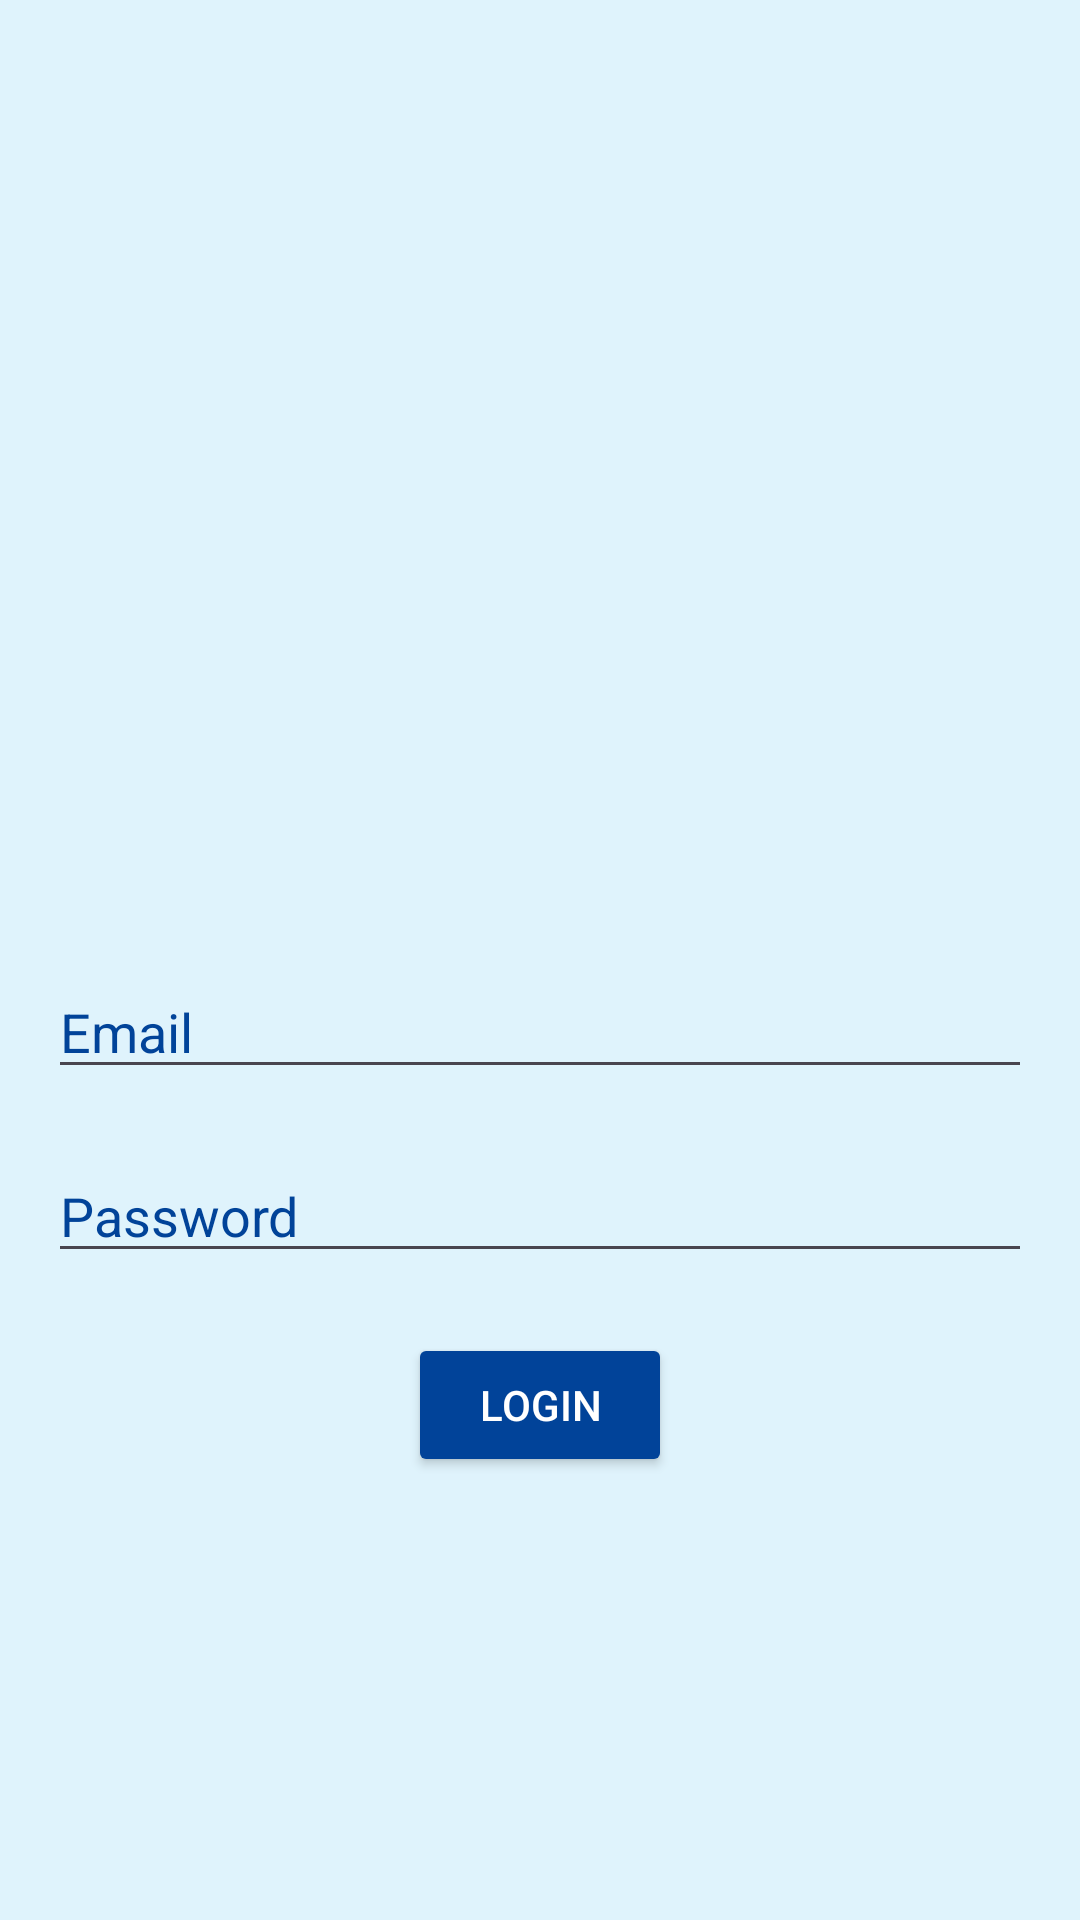

Android layout source for this screen:
<!-- AndroidManifest.xml: application theme Theme.Geminicalc -->
<!-- res/layout/activity_login.xml -->
<?xml version="1.0" encoding="utf-8"?>
<FrameLayout
    xmlns:android="http://schemas.android.com/apk/res/android"
    android:layout_width="match_parent"
    android:layout_height="match_parent"
    xmlns:app="http://schemas.android.com/apk/res-auto"
    android:background="@color/register">

    
    <LinearLayout
        android:layout_width="match_parent"
        android:layout_height="match_parent"
        android:orientation="vertical"
        android:gravity="center"
        android:padding="16dp">

        <ImageView
            android:id="@+id/registerImageView"
            android:layout_width="150dp"
            android:layout_height="150dp"
            android:layout_marginBottom="24dp"
            android:src="@drawable/login11"
            android:contentDescription="Register Now" />

        <EditText
            android:id="@+id/loginEmailEditText"
            android:layout_width="match_parent"
            android:layout_height="wrap_content"
            android:textColor="@color/loginbutton"
            android:hint="Email"
            android:textColorHint="@color/loginbutton"
            android:layout_marginBottom="20dp"
            android:inputType="textEmailAddress" />

        <EditText
            android:id="@+id/loginPasswordEditText"
            android:layout_width="match_parent"
            android:layout_height="wrap_content"
            android:textColor="@color/loginbutton"
            android:hint="Password"
            android:textColorHint="@color/loginbutton"
            android:inputType="textPassword" />

        <Button
            android:id="@+id/loginButton"
            android:layout_width="wrap_content"
            android:layout_height="wrap_content"
            android:text="Login"
            android:textColor="@color/white"
            android:backgroundTint="@color/loginbutton"
            android:layout_marginTop="20dp" />
    </LinearLayout>

    
    <com.airbnb.lottie.LottieAnimationView
        android:id="@+id/successAnimation2"
        android:layout_width="match_parent"
        android:layout_height="match_parent"
        android:visibility="gone"
        app:lottie_rawRes="@raw/success_animation"
        app:lottie_loop="false"
        app:lottie_autoPlay="false"

        android:alpha="0.9"/>
</FrameLayout>
<!-- resources referenced by this layout -->
<resources>
  <color name="loginbutton">#014399</color>"
  <color name="register">#dff3fc</color>
  <color name="white">#FFFFFFFF</color>
  <style name="Theme.Geminicalc" parent="Base.Theme.Geminicalc" />
  <style name="Base.Theme.Geminicalc" parent="Theme.Material3.DayNight.NoActionBar">
          
          
          <item name="android:windowSplashScreenBackground">@color/splash</item>
          <item name="android:windowSplashScreenAnimatedIcon">@drawable/splash</item>
          <item name="android:windowSplashScreenAnimationDuration">3000</item>
  
      </style>
  <color name="splash">#d9e9f0</color>
  <!-- drawable splash: png bitmap (drawable, 554017 bytes) -->
</resources>
